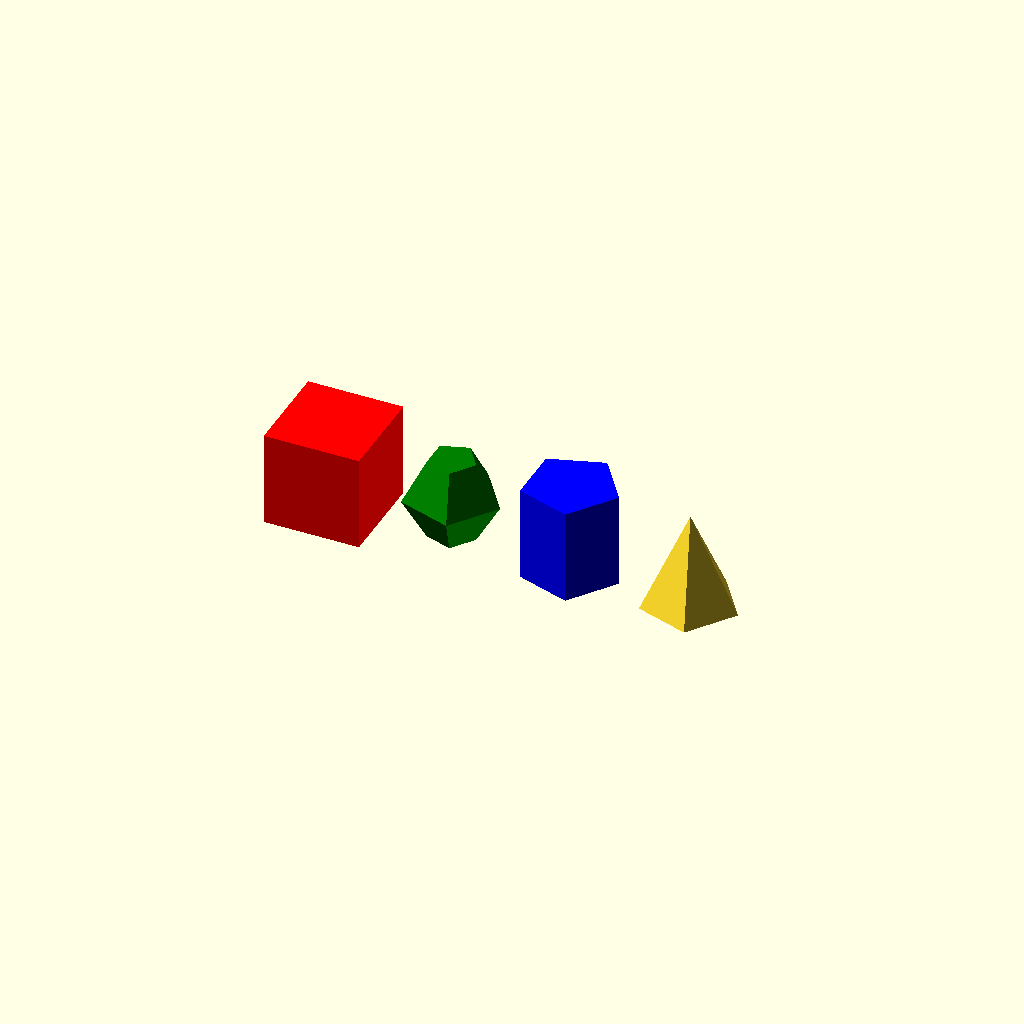
Cell 1 — every parameter at its default value.
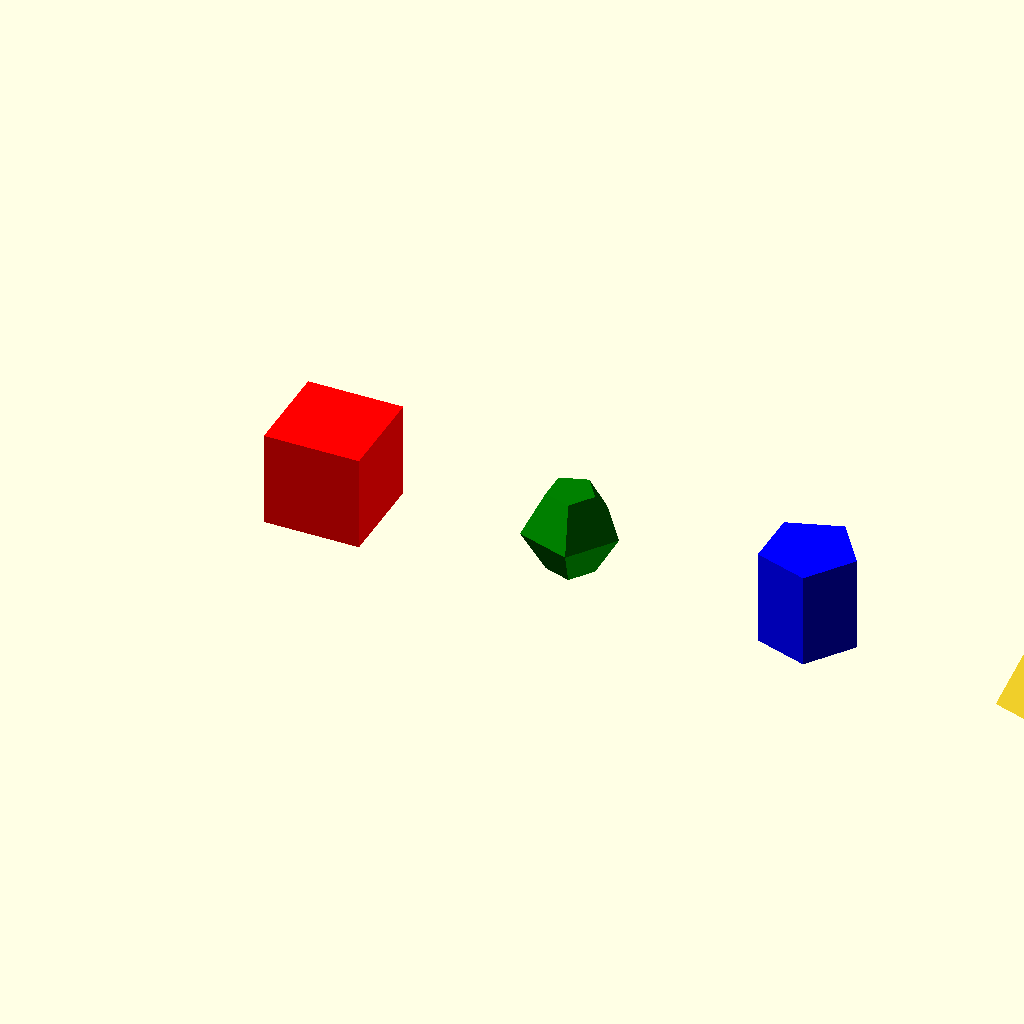
Cell 2: the same model with spacing = 5.
One fixed orthographic camera (rotation 55°, 0°, 25°; colour scheme Cornfield) for every cell.
Source of the model, examples/Basics/primitives.scad:

spacing = 2.5;

module primitives (spacing){
color("red")
translate([0,0,0])
cube(2, center=true);

color("green")
translate([spacing,0,0])
sphere(1);
translate([spacing*2,0,0])

color("blue")
cylinder(2,1,1,center=true);

translate([spacing*3,0,0])
cylinder(2,1,0, center=true);
}

primitives(spacing);
Parameter table extracted from the source (name, type, default, range or options):
spacing: number, default 2.5
